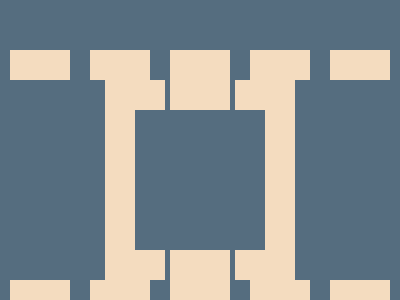

Write the HTML and CSS that draws this image.

<!-- Version 1 -->
<style>*{background:#556D7F;color:F4DCBF;margin:50 10;border-block:4.2ex dashed;*{margin:0 95;width:130;height:140;border-inline:32q solid;font:0'
</style>
